Run: headless pygame with SDL's dummy video driver; simulated clock (each Clock.tick advances the game by its frame time, no real sleeping); random seed 0; keys injected as events and as key.get_pressed() state; no mouse input.
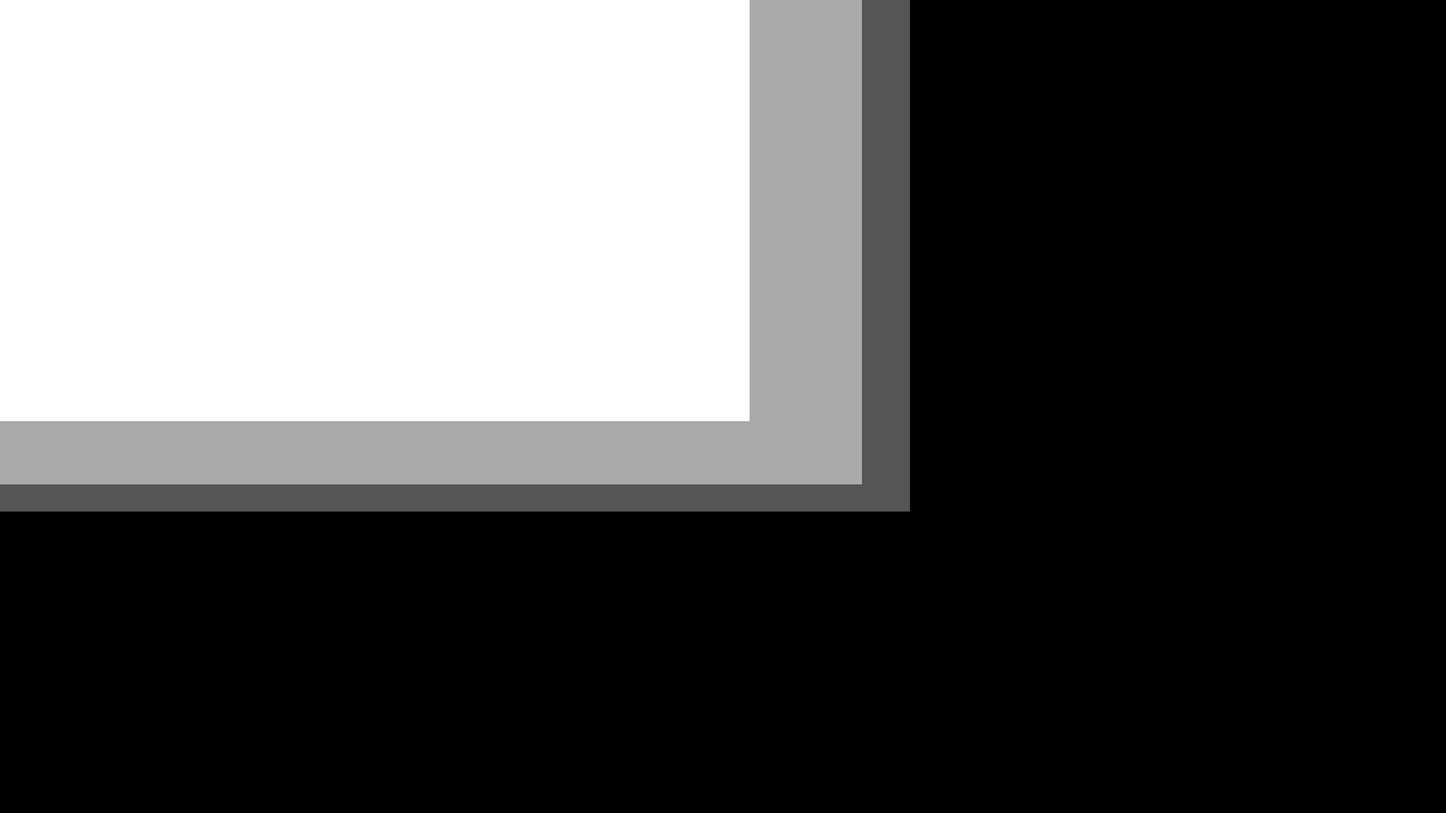
Frame 1 of 4 · flips 1–60 · no input
Frame 2 of 4 · flips 61–180 · tapped SPACE, RETURN · held RIGHT (→), D · screen unchanged from frame 1, image omitted
Frame 3 of 4 · flips 181–300 · held DOWN (↓), S · screen unchanged from frame 2, image omitted
Frame 4 of 4 · flips 301–420 · held LEFT (←), A, UP (↑), W · screen unchanged from frame 3, image omitted

The pygame program that drew these frames:

from pathlib import Path

import pygame
from pygame.math import Vector2, Vector3

pygame.init()

window_resolution = Vector2(2560, 1440)
display = pygame.display.set_mode(window_resolution)
pygame.display.set_caption(Path(__file__).name)

class ResolutionCalculator:
    def __init__(self, base_resolution: Vector2, size_inches: float):
        self.base_resolution = base_resolution
        self.size = size_inches
        self.aspect_ratio = base_resolution.x / base_resolution.y
        self.pixels_per_inch = (base_resolution.x ** 2 + base_resolution.y ** 2) ** 0.5 / size_inches

    def inch_to_resolution(self, inches: float) -> Vector2:
        height = (inches * self.pixels_per_inch) / (1 + self.aspect_ratio ** 2) ** 0.5
        width = height * self.aspect_ratio

        return Vector2(width, height)


resolution_calculator = ResolutionCalculator(window_resolution, 27)
resolution_14_inch = resolution_calculator.inch_to_resolution(14)
resolution_16_1_inch = resolution_calculator.inch_to_resolution(16.1)
resolution_17_inch = resolution_calculator.inch_to_resolution(17)

run = True
while run:
    for event in pygame.event.get():
        if event.type == pygame.QUIT:
            run = False

    display.fill(Vector3(0, 0, 0))

    pygame.draw.rect(display, Vector3(85), (0, 0, *resolution_17_inch))
    pygame.draw.rect(display, Vector3(170), (0, 0, *resolution_16_1_inch))
    pygame.draw.rect(display, Vector3(255), (0, 0, *resolution_14_inch))

    pygame.display.update()
